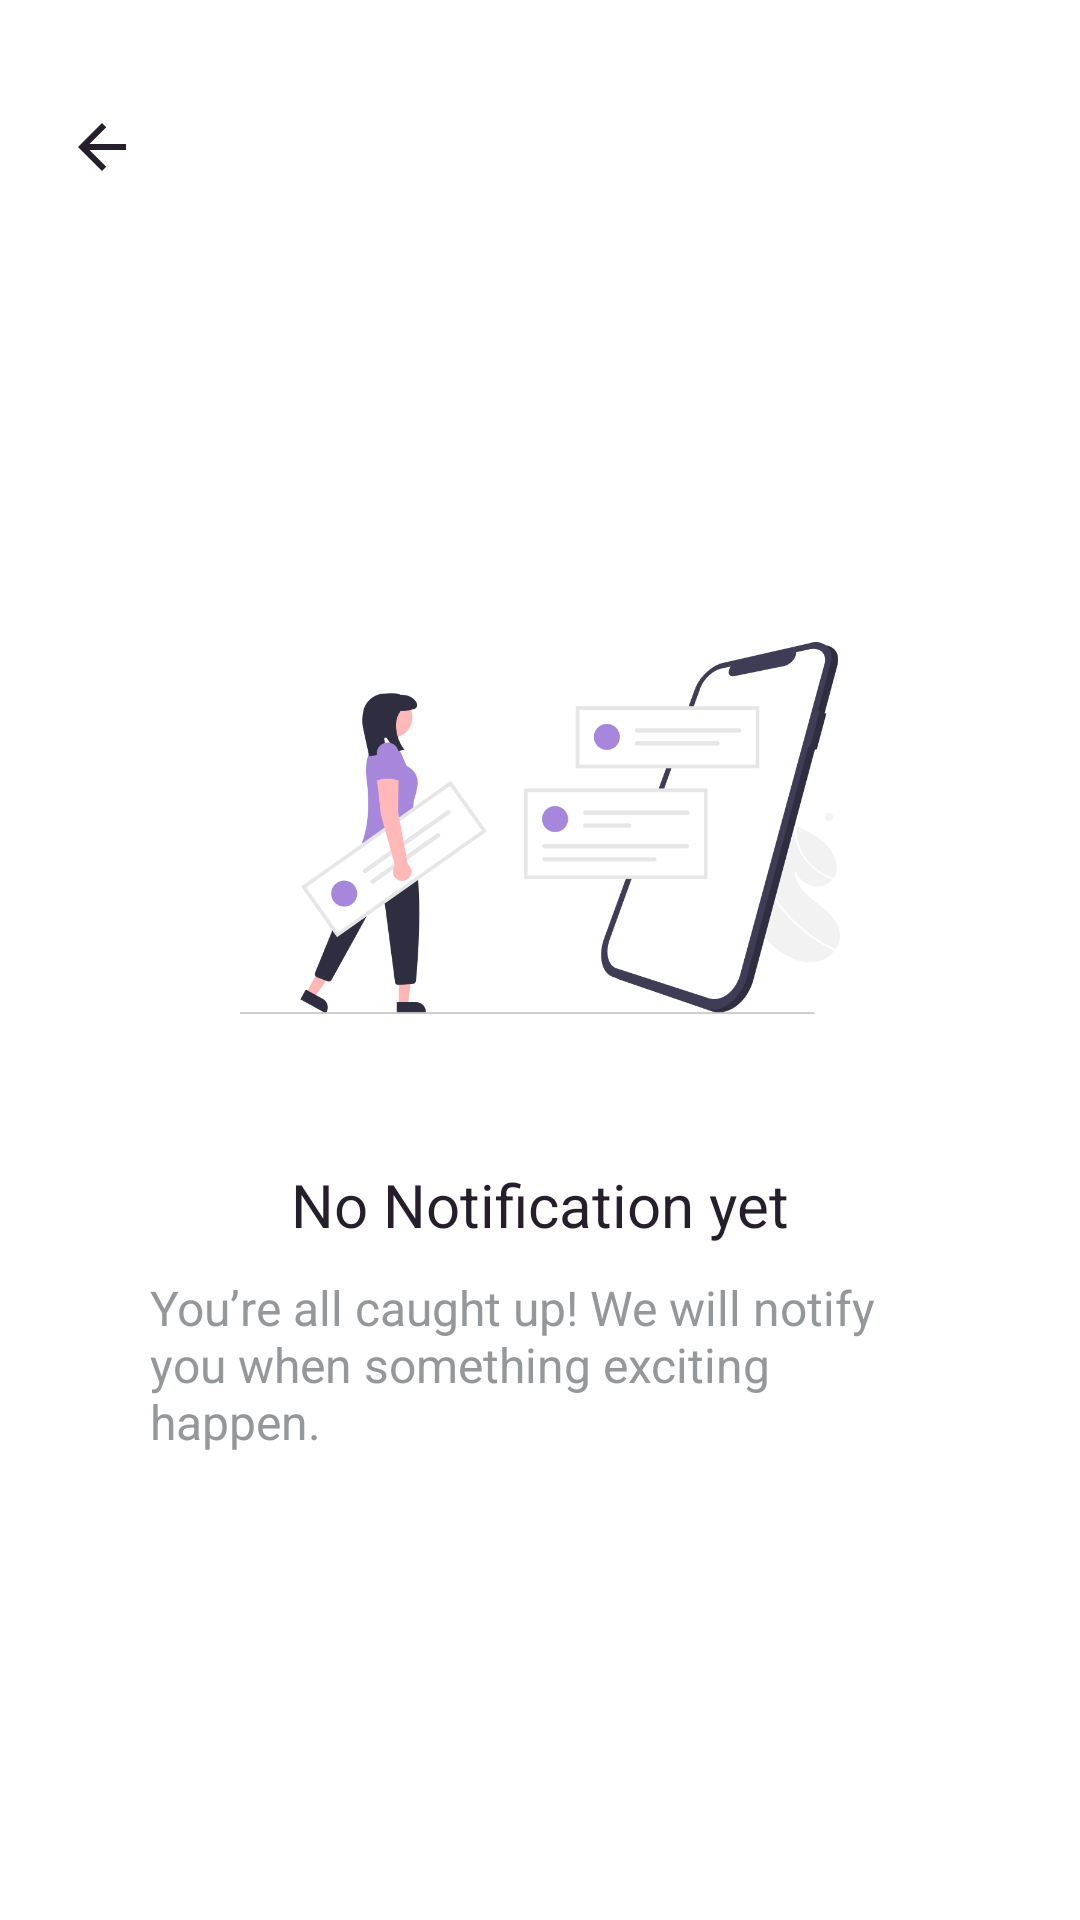

Here is an Android app screen rendered from its layout file. Give the layout XML and the strings, colors and styles it references.
<!-- AndroidManifest.xml: application theme Theme.Roadbook -->
<!-- res/layout/activity_notifcation.xml -->
<?xml version="1.0" encoding="utf-8"?>
<androidx.constraintlayout.widget.ConstraintLayout xmlns:android="http://schemas.android.com/apk/res/android"
    xmlns:app="http://schemas.android.com/apk/res-auto"
    xmlns:tools="http://schemas.android.com/tools"
    android:layout_width="match_parent"
    android:layout_height="match_parent"
    tools:context=".Notifcation">


    <ImageView
        android:id="@+id/notification_back"
        android:layout_width="wrap_content"
        android:layout_height="wrap_content"
        android:clickable="true"
        android:src="@drawable/arrow_back"
        android:foreground="?android:attr/selectableItemBackground"
        app:layout_constraintBottom_toBottomOf="parent"
        app:layout_constraintEnd_toEndOf="parent"
        app:layout_constraintHorizontal_bias="0.065"
        app:layout_constraintStart_toStartOf="parent"
        app:layout_constraintTop_toTopOf="parent"
        app:layout_constraintVertical_bias="0.06"></ImageView>


    <ImageView
        android:id="@+id/imageView3"
        android:layout_width="200dp"
        android:layout_height="200dp"
        android:src="@drawable/push_noti"
        app:layout_constraintBottom_toBottomOf="parent"
        app:layout_constraintEnd_toEndOf="parent"
        app:layout_constraintStart_toStartOf="parent"
        app:layout_constraintTop_toTopOf="parent"
        app:layout_constraintVertical_bias="0.40"></ImageView>


    <TextView
        android:id="@+id/textView5"
        android:layout_width="wrap_content"
        android:layout_height="wrap_content"
        android:text="No Notification yet"
        android:textColor="#261F2B"
        android:textSize="20sp"
        app:layout_constraintBottom_toBottomOf="parent"
        app:layout_constraintEnd_toEndOf="parent"
        app:layout_constraintStart_toStartOf="parent"
        app:layout_constraintTop_toBottomOf="@+id/imageView3"
        app:layout_constraintVertical_bias="0.050000012"></TextView>

    <TextView
        android:id="@+id/textView1"
        android:layout_width="wrap_content"
        android:layout_height="wrap_content"
        android:paddingEnd="50dp"
        android:paddingStart="50dp"
        android:paddingTop="10dp"
        android:text="@string/noti"
        android:textColor="#95989A"
        android:textSize="16sp"
        app:layout_constraintBottom_toBottomOf="parent"
        app:layout_constraintEnd_toEndOf="parent"
        app:layout_constraintStart_toStartOf="parent"
        app:layout_constraintTop_toBottomOf="@+id/textView5"
        app:layout_constraintVertical_bias="0.0"></TextView>

</androidx.constraintlayout.widget.ConstraintLayout>
<!-- resources referenced by this layout -->
<resources>
  <!-- drawable arrow_back (drawable) -->
  <vector android:autoMirrored="true" android:height="24dp"
      android:tint="#261F2B" android:viewportHeight="24"
      android:viewportWidth="24" android:width="24dp" xmlns:android="http://schemas.android.com/apk/res/android">
      <path android:fillColor="@android:color/white" android:pathData="M20,11H7.83l5.59,-5.59L12,4l-8,8 8,8 1.41,-1.41L7.83,13H20v-2z"/>
  </vector>
  <!-- drawable push_noti: png bitmap (drawable-v24, 46148 bytes) -->
  <string name="noti">You’re all caught up! We will notify you when something exciting happen.</string>
  <style name="Theme.Roadbook" parent="Theme.MaterialComponents.DayNight.NoActionBar">
          
          <item name="colorPrimary">@color/purple</item>
          <item name="colorPrimaryVariant">@color/purple</item>
          <item name="colorOnPrimary">@color/white</item>
          
          <item name="colorSecondary">@color/black</item>
          <item name="colorSecondaryVariant">@color/yellow</item>
          <item name="colorOnSecondary">@color/red</item>
          
          <item name="android:statusBarColor" tools:targetApi="l">?attr/colorPrimaryVariant</item>
          
      </style>
  <color name="purple">#B073E3</color>
  <color name="white">#FFFFFFFF</color>
  <color name="black">#261F2B</color>
  <color name="yellow">#FFCE31</color>
  <color name="red">#AD2202</color>
</resources>
